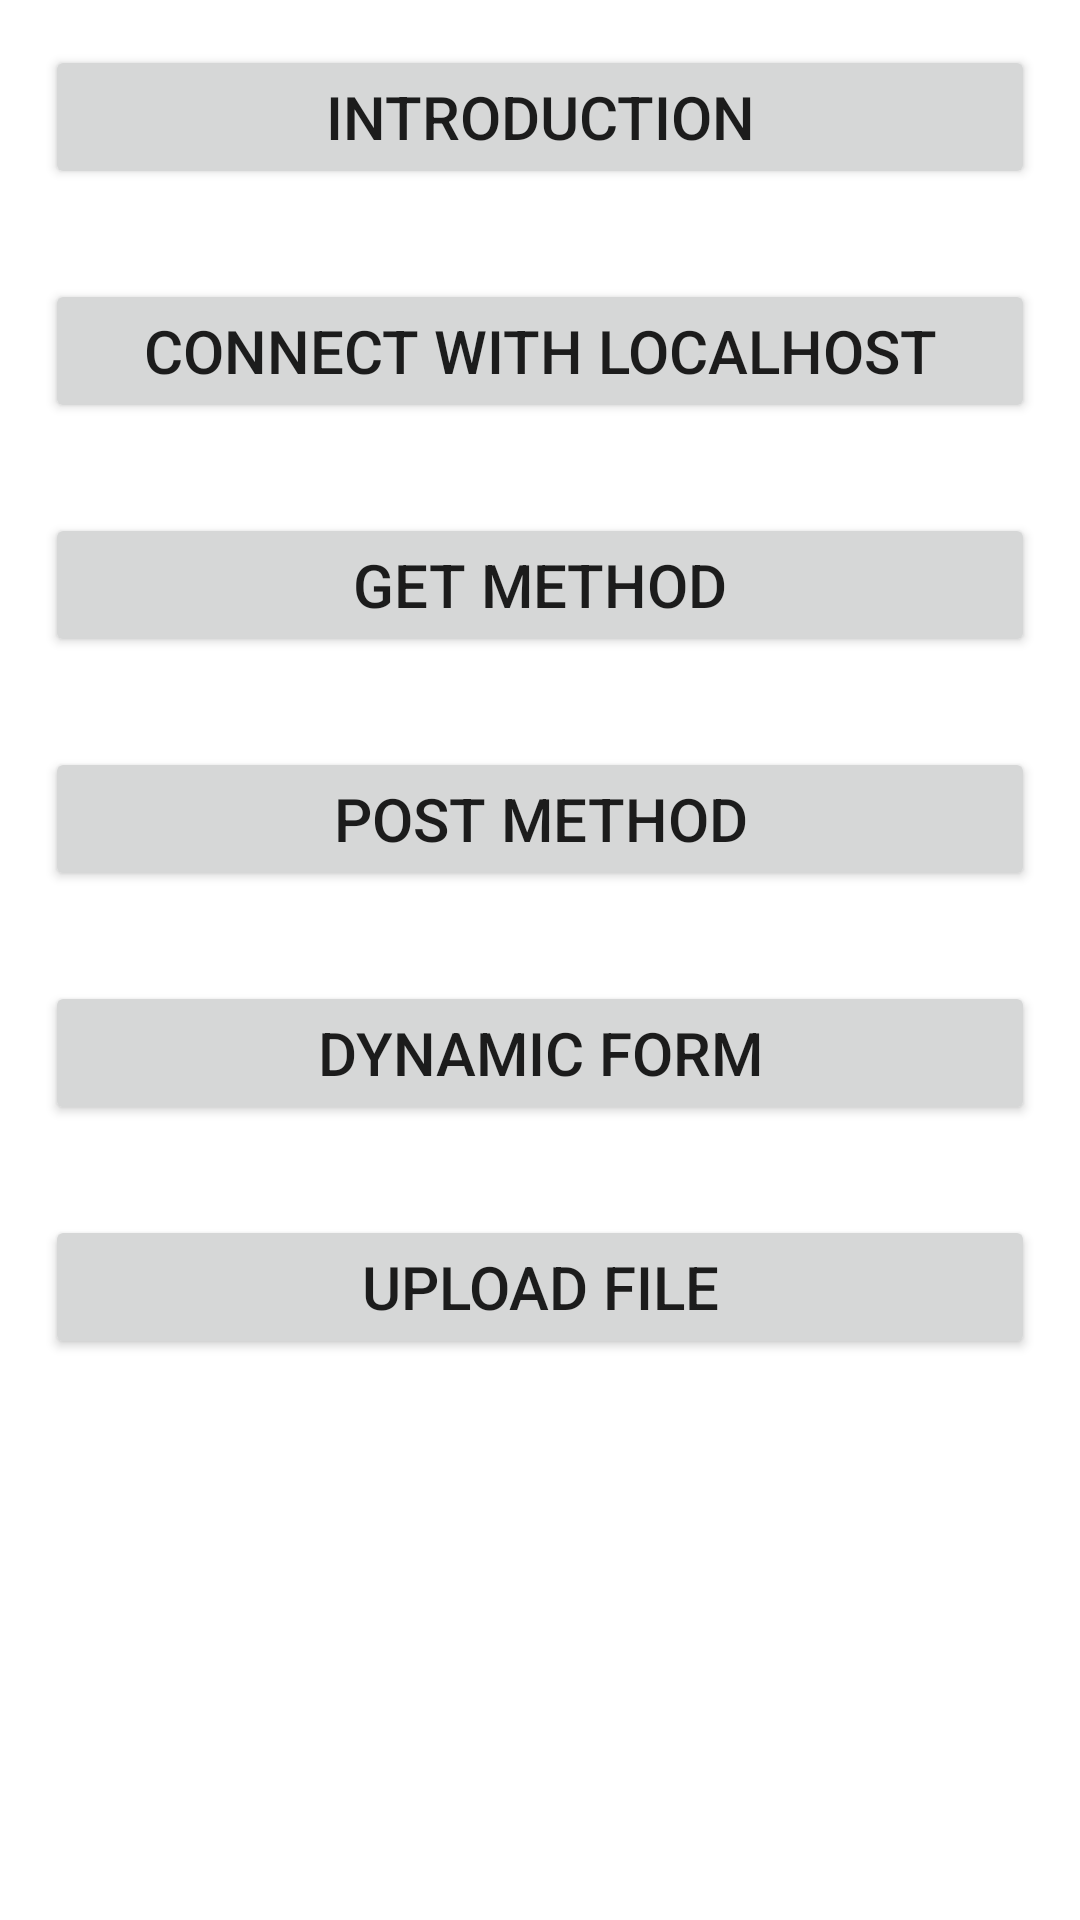

The Android layout XML behind this screen, and the referenced resources:
<!-- AndroidManifest.xml: application theme Theme.RetroficTutorials -->
<!-- res/layout/activity_main.xml -->
<?xml version="1.0" encoding="utf-8"?>
<LinearLayout xmlns:android="http://schemas.android.com/apk/res/android"
    xmlns:app="http://schemas.android.com/apk/res-auto"
    xmlns:tools="http://schemas.android.com/tools"
    android:layout_width="match_parent"
    android:layout_height="match_parent"
    tools:context=".MainActivity"
    android:orientation="vertical">

   <Button
       android:onClick="open_introduction"
       android:layout_width="match_parent"
       android:layout_height="wrap_content"
       android:text="Introduction"
       android:padding="10dp"
       android:layout_margin="15dp"
       android:textSize="20dp"/>
   <Button
       android:onClick="open_connect_with_localhost"
       android:layout_width="match_parent"
       android:layout_height="wrap_content"
       android:text="Connect with Localhost"
       android:padding="10dp"
       android:layout_margin="15dp"
       android:textSize="20dp"/>
   <Button
       android:onClick="open_Get_method_example"
       android:layout_width="match_parent"
       android:layout_height="wrap_content"
       android:text="Get Method"
       android:padding="10dp"
       android:layout_margin="15dp"
       android:textSize="20dp"/>
   <Button
       android:onClick="open_Post_method_example"
       android:layout_width="match_parent"
       android:layout_height="wrap_content"
       android:text="Post Method"
       android:padding="10dp"
       android:layout_margin="15dp"
       android:textSize="20dp"/>
<Button
       android:onClick="open_Dynamic_form"
       android:layout_width="match_parent"
       android:layout_height="wrap_content"
       android:text="Dynamic Form"
       android:padding="10dp"
       android:layout_margin="15dp"
       android:textSize="20dp"/>
   <Button
       android:onClick="open_upload_file"
       android:layout_width="match_parent"
       android:layout_height="wrap_content"
       android:text="Upload File"
       android:padding="10dp"
       android:layout_margin="15dp"
       android:textSize="20dp"/>


</LinearLayout>
<!-- resources referenced by this layout -->
<resources>
  <style name="Theme.RetroficTutorials" parent="Theme.MaterialComponents.DayNight.DarkActionBar">
          
          <item name="colorPrimary">@color/purple_500</item>
          <item name="colorPrimaryVariant">@color/purple_700</item>
          <item name="colorOnPrimary">@color/white</item>
          
          <item name="colorSecondary">@color/teal_200</item>
          <item name="colorSecondaryVariant">@color/teal_700</item>
          <item name="colorOnSecondary">@color/black</item>
          
          <item name="android:statusBarColor" tools:targetApi="l">?attr/colorPrimaryVariant</item>
          
      </style>
  <!-- not gathered from this repository: default colours our renderer supplied (Android Studio template values) -->
  <color name="purple_500">#FF6200EE</color>
  <color name="purple_700">#FF3700B3</color>
  <color name="teal_200">#FF03DAC5</color>
  <color name="teal_700">#FF018786</color>
  <color name="black">#FF000000</color>
  <color name="white">#FFFFFFFF</color>
</resources>
